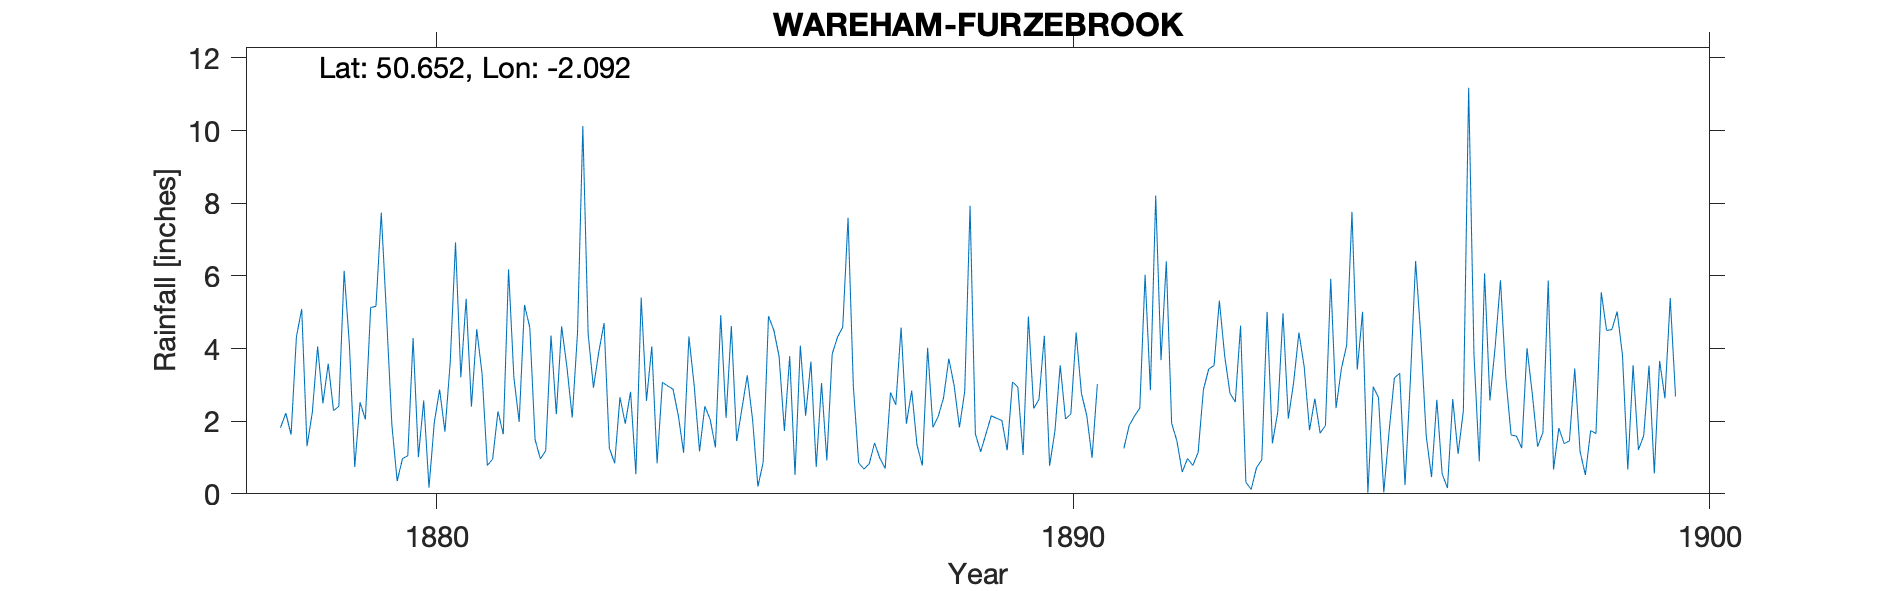

The table this chart was drawn from, first rows:
WAREHAM-FURZEBROOK, , , , , , , , , , , , , , , , , , , , , , , 
Grid ref, SY932835, Long, -2.092, Lat, 50.65, Elevation, 160, ft, , , , , , , , , , , , , , , 
Station no, RR1794, , , , , , , , , , , , , , , , , , , , , , 
, 1870, 1871, 1872, 1873, 1874, 1875, 1876, 1877, 1878, 1879, 1880, 1881, 1882, 1883, 1884, 1885, 1886, 1887, 1888, 1889, 1890, 1891, 1892
January, , , , , , , , , 1.82, 6.14, 1.05, 2.4, 1.49, 3.9, 3.07, 2.09, 3.79, 2.96, 1.34, 1.16, 4.35, , 1.95
February, , , , , , , , , 2.22, 4.09, 4.29, 4.53, 0.96, 4.7, 2.97, 4.62, 0.52, 0.85, 0.78, 1.65, 0.77, , 1.45
March, , , , , , , , , 1.63, 0.74, 1.01, 3.31, 1.19, 1.26, 2.88, 1.45, 4.08, 0.68, 4.02, 2.15, 1.73, , 0.6
April, , , , , , , , , 4.32, 2.52, 2.57, 0.78, 4.36, 0.84, 2.16, 2.35, 2.15, 0.83, 1.83, 2.08, 3.54, 1.25, 0.97
May, , , , , , , , , 5.09, 2.05, 0.17, 0.96, 2.19, 2.66, 1.13, 3.26, 3.64, 1.4, 2.13, 2.02, 2.06, 1.88, 0.78
June, , , , , , , , , 1.31, 5.13, 1.97, 2.27, 4.61, 1.93, 4.33, 2.04, 0.74, 0.98, 2.64, 1.2, 2.2, 2.14, 1.14
July, , , , , , , , , 2.24, 5.16, 2.87, 1.64, 3.49, 2.81, 2.97, 0.2, 3.05, 0.7, 3.72, 3.08, 4.44, 2.36, 2.87
August, , , , , , , , , 4.06, 7.74, 1.71, 6.18, 2.1, 0.54, 1.17, 0.87, 0.92, 2.79, 2.98, 2.94, 2.76, 6.03, 3.44
September, , , , , , , , , 2.49, 4.88, 3.62, 3.2, 4.44, 5.4, 2.41, 4.89, 3.84, 2.45, 1.83, 1.07, 2.16, 2.85, 3.53
October, , , , , , , , , 3.58, 1.9, 6.92, 1.98, 10.12, 2.56, 2.05, 4.51, 4.31, 4.58, 2.82, 4.88, 0.99, 8.21, 5.32
November, , , , , , , , , 2.29, 0.35, 3.21, 5.2, 4.41, 4.06, 1.28, 3.78, 4.59, 1.93, 7.93, 2.35, 3.02, 3.68, 3.8
December, , , , , , , , , 2.41, 0.97, 5.37, 4.58, 2.92, 0.84, 4.92, 1.73, 7.6, 2.84, 1.65, 2.6, , 6.4, 2.77
Total, , , , , , , , , 33.46, 41.67, 34.76, 37.03, 42.28, 31.5, 31.34, 31.79, 39.23, 22.99, 33.67, 27.18, , , 28.62
1890 Dec & 1891 Jan, Feb, Mar: 'Gauge re…, , , , , , , , , , , , , , , , , , , , , , , 
Values removed: 1890 Dec 0.0; 1891 Jan 3…, , , , , , , , , , , , , , , , , , , , , , , 
